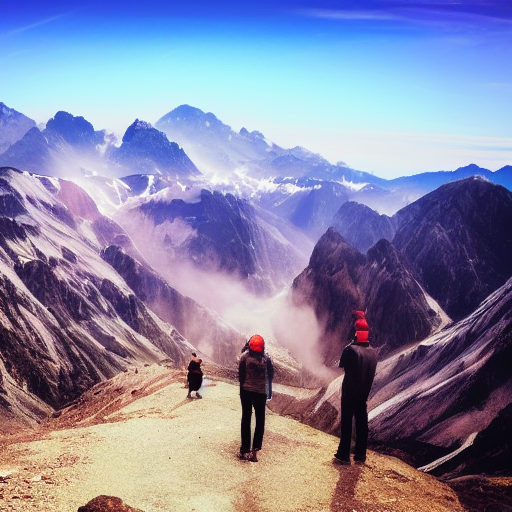
Generation parameters embedded in this image by AUTOMATIC1111 Stable Diffusion web UI or a fork of it (Forge, ...) (PNG 'parameters' text chunk):
landscape, people, epic scene, mountain
Steps: 55, Sampler: Euler a, CFG scale: 7, Seed: 1428093358, Size: 512x512, Model hash: 7460a6fa